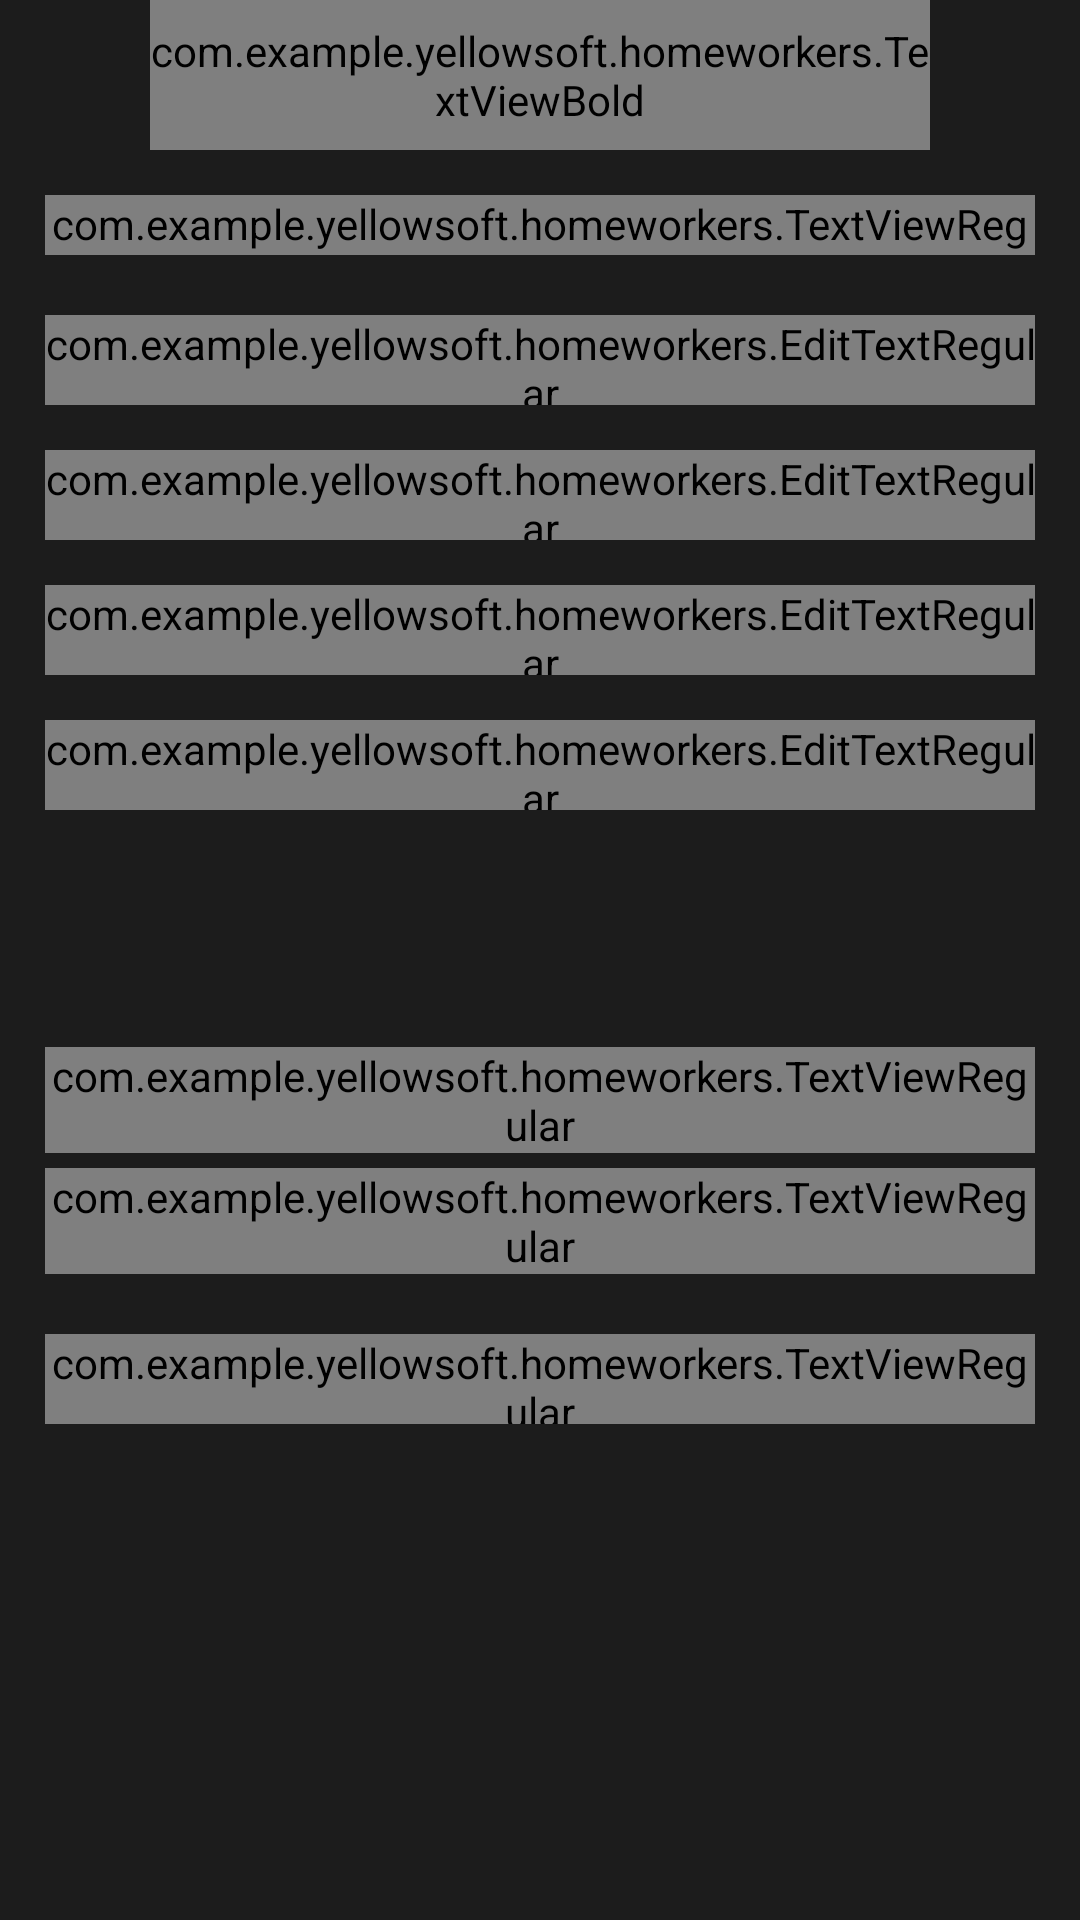

Here is an Android app screen rendered from its layout file. Give the layout XML and the strings, colors and styles it references.
<!-- AndroidManifest.xml: application theme AppTheme -->
<!-- res/layout/corporateform_request_page.xml -->
<?xml version="1.0" encoding="utf-8"?>
<LinearLayout xmlns:android="http://schemas.android.com/apk/res/android"
    xmlns:app="http://schemas.android.com/apk/res-auto"
    xmlns:tools="http://schemas.android.com/tools"
    android:orientation="vertical" android:layout_width="match_parent"
    android:layout_height="match_parent">

    <LinearLayout
        android:layout_width="match_parent"
        android:layout_height="50dp"
        android:background="@color/black"
        android:orientation="horizontal">

        <ImageView
            android:id="@+id/back_btn"
            android:layout_width="50dp"
            android:layout_height="50dp"
            android:adjustViewBounds="true"
            android:padding="10dp"
            android:src="@drawable/back_icon" />

        <com.example.yellowsoft.homeworkers.TextViewBold
            android:id="@+id/st_profile"
            android:layout_width="wrap_content"
            android:layout_height="match_parent"
            android:layout_weight="1"
            android:gravity="center_vertical|center_horizontal"
            android:text="Corporate Form Request"
            android:textColor="@color/white"
            android:textSize="16sp" />

        <ImageView
            android:layout_width="50dp"
            android:layout_height="50dp"
            android:adjustViewBounds="true"
            android:padding="10dp" />
    </LinearLayout>

    <RelativeLayout
        android:layout_width="match_parent"
        android:layout_height="match_parent"
        android:background="@color/black">

        <ScrollView
            android:layout_width="match_parent"
            android:layout_height="match_parent">


            <LinearLayout
                android:id="@+id/login"
                android:layout_width="match_parent"
                android:layout_height="wrap_content"
                android:layout_margin="15dp"
                android:orientation="vertical">

                <com.example.yellowsoft.homeworkers.TextViewRegular
                    android:id="@+id/textView2"
                    android:layout_width="wrap_content"
                    android:layout_height="20dp"
                    android:text="Enter Company Details"
                    android:textColor="@color/white" />

                <android.support.design.widget.TextInputLayout
                    android:layout_width="match_parent"
                    android:layout_height="wrap_content"
                    android:layout_marginTop="10dp"
                    android:textColorHint="@color/white">

                    <com.example.yellowsoft.homeworkers.EditTextRegular
                        android:id="@+id/company_name"
                        android:layout_width="match_parent"
                        android:layout_height="30dp"
                        android:layout_marginTop="10dp"
                        android:background="@android:color/transparent"
                        android:gravity="center_vertical"
                        android:hint="Company Name"
                        android:inputType="textPersonName"
                        android:textColor="@color/white"
                        android:textColorHint="@color/grey"
                        android:textColorLink="@color/white"
                        android:textCursorDrawable="@null"
                        android:textSize="14sp" />
                </android.support.design.widget.TextInputLayout>


                <android.support.design.widget.TextInputLayout
                    android:layout_width="match_parent"
                    android:layout_height="wrap_content"
                    android:layout_marginTop="5dp"
                    android:textColorHint="@color/white">

                    <com.example.yellowsoft.homeworkers.EditTextRegular
                        android:id="@+id/number"
                        android:layout_width="match_parent"
                        android:layout_height="30dp"
                        android:layout_marginTop="10dp"
                        android:background="@android:color/transparent"
                        android:gravity="center_vertical"
                        android:hint="Phone Number"
                        android:inputType="textPersonName"
                        android:textColor="#FFFFFF"
                        android:textColorHint="@color/grey"
                        android:textColorLink="@color/white"
                        android:textCursorDrawable="@null"
                        android:textSize="14sp" />

                </android.support.design.widget.TextInputLayout>


                <LinearLayout
                    android:layout_width="match_parent"
                    android:layout_height="wrap_content"
                    android:orientation="horizontal">

                    <android.support.design.widget.TextInputLayout
                        android:layout_width="match_parent"
                        android:layout_height="wrap_content"
                        android:layout_marginTop="5dp"
                        android:textColorHint="@color/white">

                        <com.example.yellowsoft.homeworkers.EditTextRegular
                            android:id="@+id/address"
                            android:layout_width="match_parent"
                            android:layout_height="30dp"
                            android:layout_marginTop="10dp"
                            android:background="@android:color/transparent"
                            android:gravity="center_vertical"
                            android:hint="Address"
                            android:inputType="textPersonName"
                            android:textColor="#FFFFFF"
                            android:textColorHint="@color/grey"
                            android:textColorLink="@color/white"
                            android:textCursorDrawable="@null"
                            android:textSize="14sp" />

                    </android.support.design.widget.TextInputLayout>
                </LinearLayout>


                <android.support.design.widget.TextInputLayout
                    android:layout_width="match_parent"
                    android:layout_height="wrap_content"
                    android:layout_marginTop="5dp"
                    android:textColorHint="@color/white">

                    <com.example.yellowsoft.homeworkers.EditTextRegular
                        android:id="@+id/contact_person"
                        android:layout_width="match_parent"
                        android:layout_height="30dp"
                        android:layout_marginTop="10dp"
                        android:background="@android:color/transparent"
                        android:gravity="center_vertical"
                        android:hint="Contact Person"
                        android:inputType="textPersonName"
                        android:textColor="#FFFFFF"
                        android:textColorHint="@color/grey"
                        android:textColorLink="@color/white"
                        android:textCursorDrawable="@null"
                        android:textSize="14sp" />

                    <TextView
                        android:id="@+id/textView"
                        android:layout_width="wrap_content"
                        android:layout_height="wrap_content"
                        android:layout_weight="1" />

                </android.support.design.widget.TextInputLayout>


                <TextView
                    android:layout_width="match_parent"
                    android:layout_height="60dp" />

                <LinearLayout
                    android:layout_width="match_parent"
                    android:layout_height="wrap_content"
                    android:orientation="vertical">
                    <com.example.yellowsoft.homeworkers.TextViewRegular
                        android:layout_width="match_parent"
                        android:layout_height="wrap_content"
                        android:text="Note:Working hours 8 hrs/day"
                        android:textColor="@color/white"
                        android:gravity="center_horizontal|center_vertical"/>

                    <com.example.yellowsoft.homeworkers.TextViewRegular
                        android:layout_width="match_parent"
                        android:layout_height="wrap_content"
                        android:layout_marginTop="5dp"
                        android:gravity="center_horizontal|center_vertical"
                        android:singleLine="false"
                        android:text="Other terms and conditions:As per Kuwait Labour Law"
                        android:textColor="@color/white" />


                </LinearLayout>


                <LinearLayout
                    android:layout_width="match_parent"
                    android:layout_height="30dp"
                    android:layout_marginTop="20dp"
                    android:background="@drawable/rou_rect"
                    android:gravity="center">

                    <com.example.yellowsoft.homeworkers.TextViewRegular
                        android:id="@+id/next_btn"
                        android:layout_width="match_parent"
                        android:layout_height="match_parent"

                        android:gravity="center_vertical|center_horizontal"
                        android:text="Add your Requirement"
                        android:textColor="#ffffff"
                        android:textSize="15sp"
                        android:textStyle="bold" />
                </LinearLayout>


            </LinearLayout>

        </ScrollView>


    </RelativeLayout>


</LinearLayout>
<!-- resources referenced by this layout -->
<resources>
  <color name="black">#1C1C1C</color>
  <color name="grey">#e9ecef</color>
  <color name="white">#FFFFFF</color>
  <!-- drawable rou_rect (drawable) -->
  <?xml version="1.0" encoding="utf-8"?>
  <shape xmlns:android="http://schemas.android.com/apk/res/android"
      android:shape="rectangle">
      
      
      
      <stroke
  
          android:width="2dp"
          android:color="@color/registerdeselect" />
      
      <corners
          android:bottomLeftRadius="20dp"
          android:bottomRightRadius="20dp"
          android:topLeftRadius="20dp"
          android:topRightRadius="20dp" />
  </shape>
  <style name="AppTheme" parent="Theme.AppCompat.Light.DarkActionBar">
          
          <item name="colorPrimary">@color/colorPrimary</item>
          <item name="colorPrimaryDark">@color/black</item>
          <item name="colorAccent">@color/colorAccent</item>
          <item name="actionBarStyle">@style/MyActionBar</item>
          <item name="windowActionBar">false</item>
          <item name="windowNoTitle">true</item>
      </style>
  <color name="registerdeselect">#6C6C6C</color>
  <color name="colorPrimary">#3F51B5</color>
  <color name="colorAccent">#FF4081</color>
  <style name="MyActionBar" parent="@style/Widget.AppCompat.Light.ActionBar.Solid.Inverse">
          <item name="background">@color/loginbackground</item>
          <item name="titleTextStyle">@style/MyActionBarTitle</item>
      </style>
  <color name="loginbackground">#1C1C1C</color>
  <style name="MyActionBarTitle" parent="@style/TextAppearance.AppCompat.Widget.ActionBar.Title">
          <item name="android:textColor">@color/text_color</item>
      </style>
</resources>
